Run: headless pygame with SDL's dummy video driver; simulated clock (each Clock.tick advances the game by its frame time, no real sleeping); random seed 0; keys injected as events and as key.get_pressed() state; no mouse input.
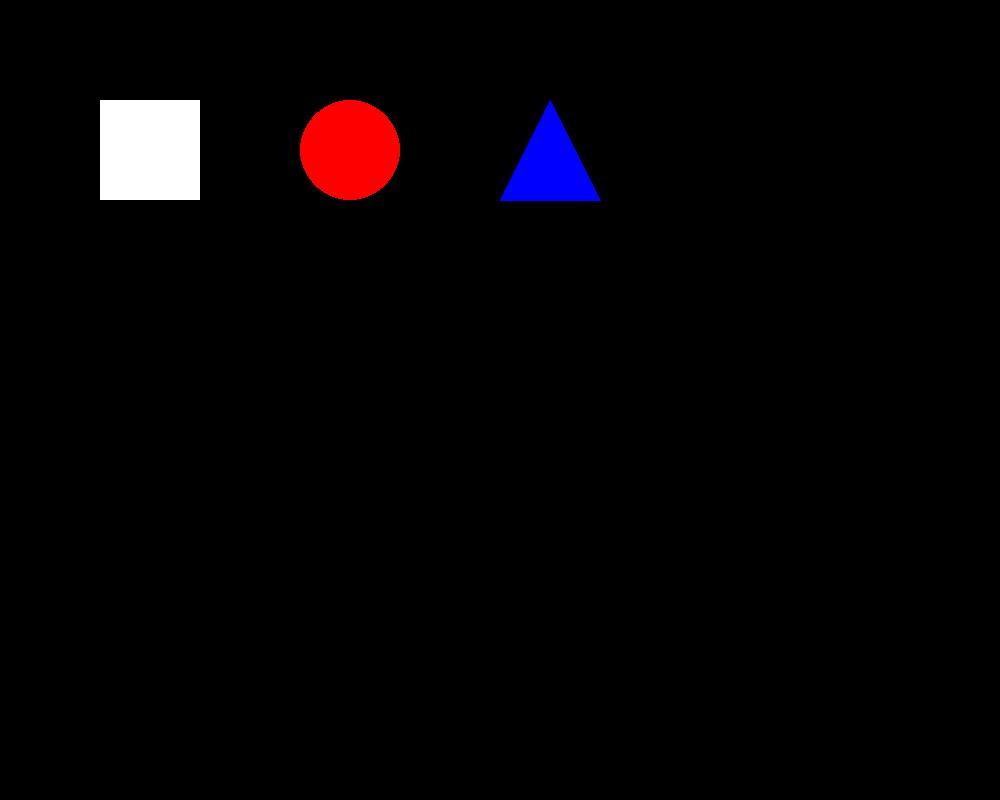
Frame 1 of 4 · flips 1–60 · no input
Frame 2 of 4 · flips 61–180 · tapped SPACE, RETURN · held RIGHT (→), D · screen unchanged from frame 1, image omitted
Frame 3 of 4 · flips 181–300 · held DOWN (↓), S · screen unchanged from frame 2, image omitted
Frame 4 of 4 · flips 301–420 · held LEFT (←), A, UP (↑), W · screen unchanged from frame 3, image omitted

The pygame program that drew these frames:

import pygame

pygame.init()

screen_width = 1000
screen_height = 800

screen = pygame.display.set_mode((screen_width, screen_height))
done = False
white = pygame.Color(255, 255, 255)
red = pygame.Color(255, 0, 0)
blue = pygame.Color(0, 0, 255)

while not done:

    for event in pygame.event.get():

        if event.type == pygame.QUIT:
            done = True

    pygame.draw.rect(screen, white, pygame.Rect(100, 100, 100, 100))
    pygame.draw.circle(screen, red, (350, 150), 50)
    pygame.draw.polygon(screen, blue, [(550, 100), (500, 200), (600, 200)])
    pygame.display.update()

pygame.quit()
